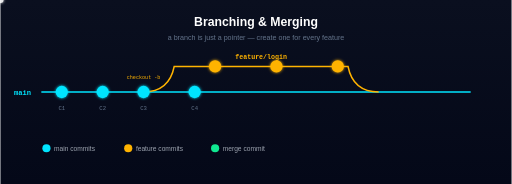
t = 0.00 s
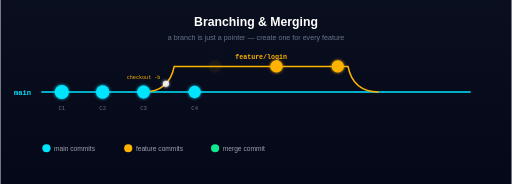
t = 0.85 s
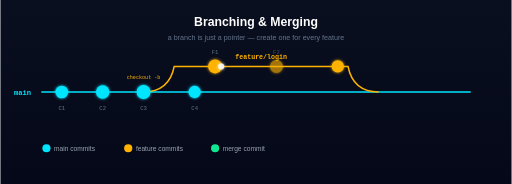
t = 1.80 s
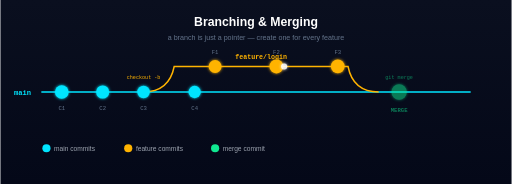
t = 2.70 s
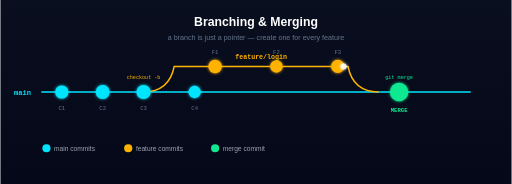
t = 3.55 s
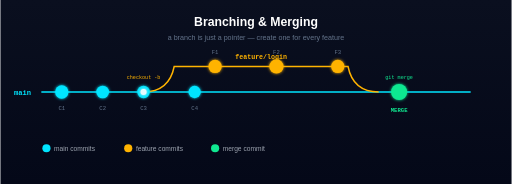
t = 4.50 s

The animated SVG that drew these frames (rendered in a browser with its animation timeline set to each time). Animation: 17 SMIL elements (animate=16,animateMotion=1); one cycle of 4.50 s, repeats indefinitely.

<svg xmlns="http://www.w3.org/2000/svg" viewBox="0 0 1000 360" width="1000" height="360">
  <defs>
    <linearGradient id="bg2" x1="0" y1="0" x2="0" y2="1">
      <stop offset="0%" stop-color="#0a0f1f"/>
      <stop offset="100%" stop-color="#040818"/>
    </linearGradient>
    <filter id="glow2" x="-50%" y="-50%" width="200%" height="200%">
      <feGaussianBlur stdDeviation="3" result="blur"/>
      <feMerge><feMergeNode in="blur"/><feMergeNode in="SourceGraphic"/></feMerge>
    </filter>
  </defs>

  <rect width="1000" height="360" fill="url(#bg2)"/>

  <text x="500" y="50" text-anchor="middle" fill="#ffffff" font-family="Montserrat, Arial, sans-serif" font-size="24" font-weight="800">Branching &amp; Merging</text>
  <text x="500" y="78" text-anchor="middle" fill="#64748b" font-family="Arial" font-size="14">a branch is just a pointer — create one for every feature</text>

  <!-- Main branch line -->
  <line x1="80" y1="180" x2="920" y2="180" stroke="#00e5ff" stroke-width="3"/>
  <text x="60" y="185" text-anchor="end" fill="#00e5ff" font-family="JetBrains Mono, Courier New, monospace" font-size="14" font-weight="700">main</text>

  <!-- Feature branch curve -->
  <path d="M 280 180 Q 330 180 340 130 L 680 130 Q 690 180 740 180" fill="none" stroke="#ffb300" stroke-width="3"/>
  <text x="510" y="115" text-anchor="middle" fill="#ffb300" font-family="JetBrains Mono, Courier New, monospace" font-size="13" font-weight="700">feature/login</text>

  <!-- Main commits -->
  <g>
    <circle cx="120" cy="180" r="12" fill="#00e5ff" filter="url(#glow2)">
      <animate attributeName="r" values="12;14;12" dur="2s" repeatCount="indefinite"/>
    </circle>
    <text x="120" y="215" text-anchor="middle" fill="#64748b" font-family="JetBrains Mono, Courier New, monospace" font-size="11">C1</text>
  </g>
  <g>
    <circle cx="200" cy="180" r="12" fill="#00e5ff" filter="url(#glow2)">
      <animate attributeName="r" values="12;14;12" dur="2s" begin="0.3s" repeatCount="indefinite"/>
    </circle>
    <text x="200" y="215" text-anchor="middle" fill="#64748b" font-family="JetBrains Mono, Courier New, monospace" font-size="11">C2</text>
  </g>
  <g>
    <circle cx="280" cy="180" r="12" fill="#00e5ff" filter="url(#glow2)">
      <animate attributeName="r" values="12;14;12" dur="2s" begin="0.6s" repeatCount="indefinite"/>
    </circle>
    <text x="280" y="215" text-anchor="middle" fill="#64748b" font-family="JetBrains Mono, Courier New, monospace" font-size="11">C3</text>
    <text x="280" y="155" text-anchor="middle" fill="#ffb300" font-family="JetBrains Mono, Courier New, monospace" font-size="10">checkout -b</text>
  </g>

  <!-- Feature commits -->
  <g>
    <circle cx="420" cy="130" r="12" fill="#ffb300" filter="url(#glow2)">
      <animate attributeName="opacity" values="0;1" dur="0.8s" begin="0.8s" fill="freeze"/>
      <animate attributeName="r" values="12;14;12" dur="2s" begin="1s" repeatCount="indefinite"/>
    </circle>
    <text x="420" y="105" text-anchor="middle" fill="#64748b" font-family="JetBrains Mono, Courier New, monospace" font-size="11" opacity="0">
      F1
      <animate attributeName="opacity" values="0;1" dur="0.8s" begin="0.8s" fill="freeze"/>
    </text>
  </g>
  <g>
    <circle cx="540" cy="130" r="12" fill="#ffb300" filter="url(#glow2)">
      <animate attributeName="opacity" values="0;1" dur="0.8s" begin="1.3s" fill="freeze"/>
      <animate attributeName="r" values="12;14;12" dur="2s" begin="1.5s" repeatCount="indefinite"/>
    </circle>
    <text x="540" y="105" text-anchor="middle" fill="#64748b" font-family="JetBrains Mono, Courier New, monospace" font-size="11" opacity="0">
      F2
      <animate attributeName="opacity" values="0;1" dur="0.8s" begin="1.3s" fill="freeze"/>
    </text>
  </g>
  <g>
    <circle cx="660" cy="130" r="12" fill="#ffb300" filter="url(#glow2)">
      <animate attributeName="opacity" values="0;1" dur="0.8s" begin="1.8s" fill="freeze"/>
      <animate attributeName="r" values="12;14;12" dur="2s" begin="2s" repeatCount="indefinite"/>
    </circle>
    <text x="660" y="105" text-anchor="middle" fill="#64748b" font-family="JetBrains Mono, Courier New, monospace" font-size="11" opacity="0">
      F3
      <animate attributeName="opacity" values="0;1" dur="0.8s" begin="1.8s" fill="freeze"/>
    </text>
  </g>

  <!-- Main after merge -->
  <g>
    <circle cx="380" cy="180" r="12" fill="#00e5ff" filter="url(#glow2)"/>
    <text x="380" y="215" text-anchor="middle" fill="#64748b" font-family="JetBrains Mono, Courier New, monospace" font-size="11">C4</text>
  </g>

  <!-- Merge commit -->
  <g>
    <circle cx="780" cy="180" r="15" fill="#10e891" filter="url(#glow2)" opacity="0">
      <animate attributeName="opacity" values="0;1" dur="0.6s" begin="2.4s" fill="freeze"/>
      <animate attributeName="r" values="15;18;15" dur="1.5s" begin="2.8s" repeatCount="indefinite"/>
    </circle>
    <text x="780" y="220" text-anchor="middle" fill="#10e891" font-family="JetBrains Mono, Courier New, monospace" font-size="11" opacity="0" font-weight="700">
      MERGE
      <animate attributeName="opacity" values="0;1" dur="0.6s" begin="2.4s" fill="freeze"/>
    </text>
    <text x="780" y="155" text-anchor="middle" fill="#10e891" font-family="JetBrains Mono, Courier New, monospace" font-size="10" opacity="0">
      git merge
      <animate attributeName="opacity" values="0;1" dur="0.6s" begin="2.4s" fill="freeze"/>
    </text>
  </g>

  <!-- Traveling packet on feature branch (shows progression) -->
  <circle r="6" fill="#ffffff" filter="url(#glow2)" opacity="0.9">
    <animateMotion dur="4s" begin="0.5s" repeatCount="indefinite" path="M 280 180 Q 330 180 340 130 L 680 130 Q 690 180 780 180"/>
  </circle>

  <!-- Legend -->
  <g transform="translate(80, 280)">
    <circle cx="10" cy="10" r="8" fill="#00e5ff"/>
    <text x="25" y="15" fill="#9CA3AF" font-family="Arial" font-size="13">main commits</text>
    <circle cx="170" cy="10" r="8" fill="#ffb300"/>
    <text x="185" y="15" fill="#9CA3AF" font-family="Arial" font-size="13">feature commits</text>
    <circle cx="340" cy="10" r="8" fill="#10e891"/>
    <text x="355" y="15" fill="#9CA3AF" font-family="Arial" font-size="13">merge commit</text>
  </g>
</svg>
